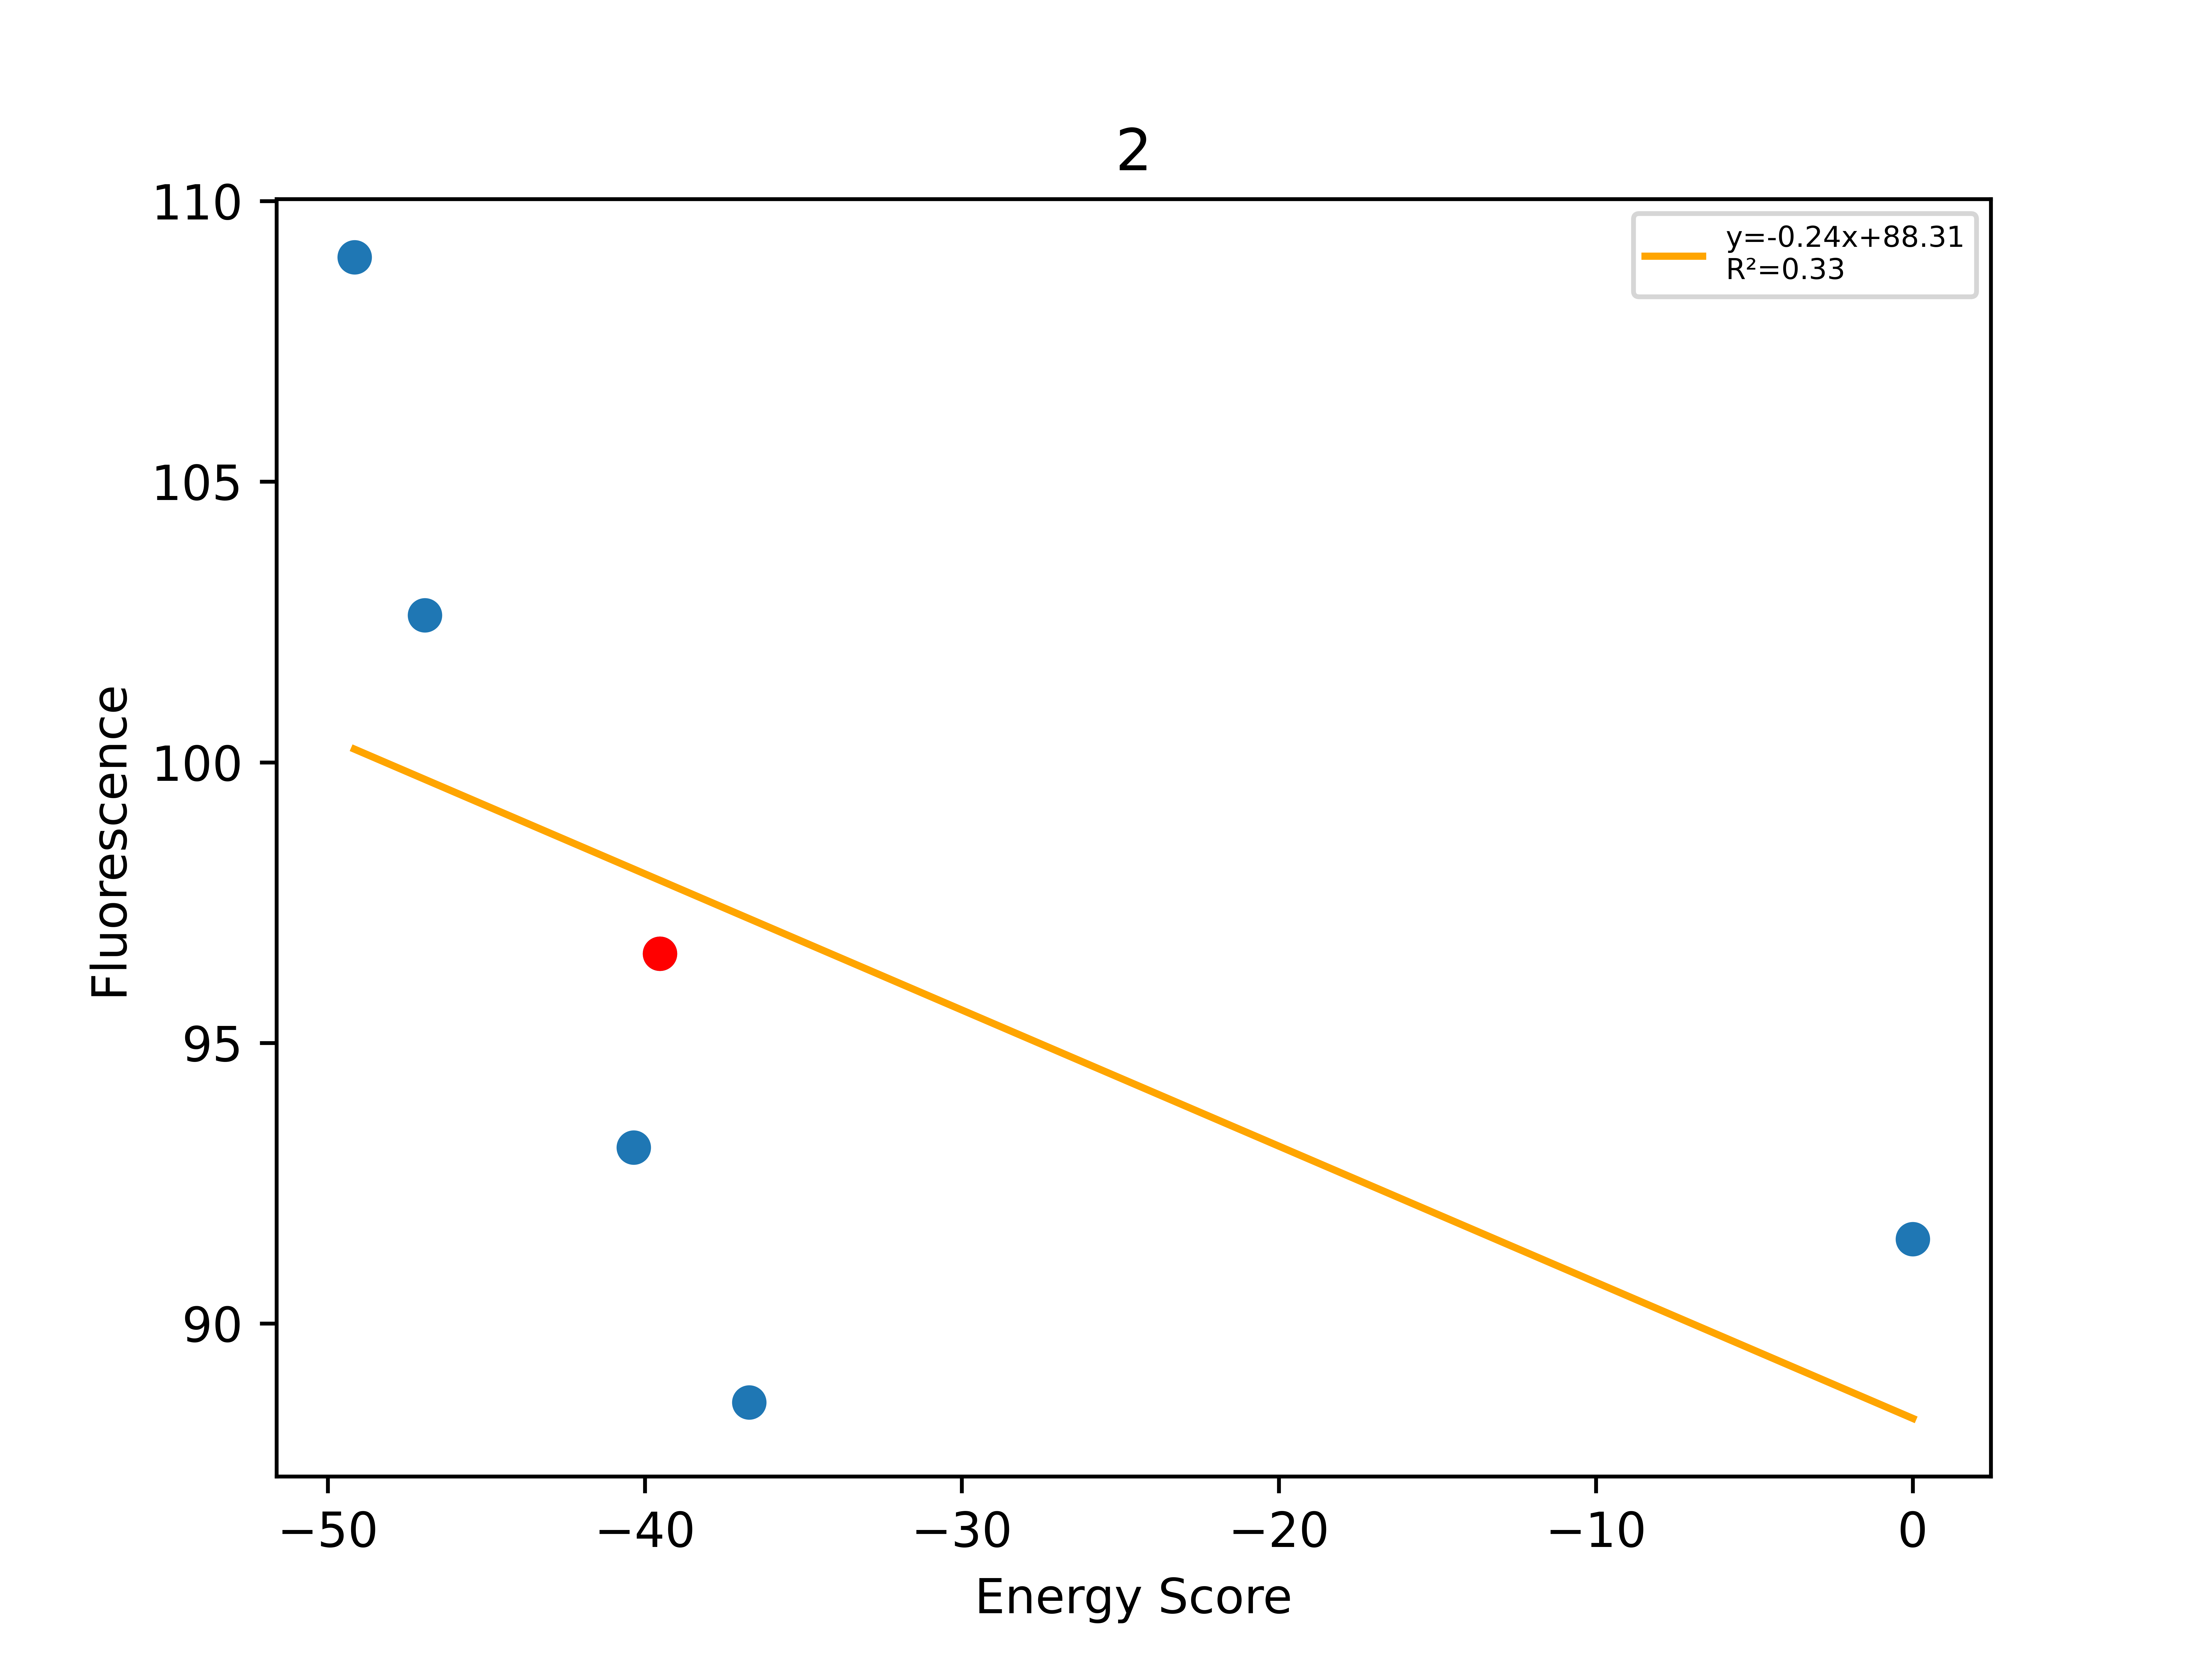

The file beside this chart, header and first rows:
, Unnamed: 0, Total, Dimer, Monomer, DimerDiff, VDWDimer, VDWDiff, HBONDDimer, HBONDDiff, IMM1Dimer, IMM1Diff, SequenceProbability, DimerSasa, MonomerSasa, startXShift, xShift, xShiftDiff, startCrossingAngle, crossingAngle, crossingAngleDiff, startAxialRotation, axialRotation, axialRotationDiff
0, 1030, -49.16, -402, -352.9, -21.49, -67.93, -4.128, -91.27, -20.37, -242.8, 3.001, 1.38504e-05, 3688, 4714, 7.168, 6.523, 0.6448, -48.77, -49.55, 0.7849, 21.99, 17.8, 4.19
1, 1028, -46.94, -401.3, -354.4, -20.81, -78.08, -14.29, -78.47, -7.564, -244.8, 1.042, 1.9764e-05, 3701, 4769, 7.168, 6.523, 0.6448, -48.77, -49.55, 0.7849, 21.99, 17.8, 4.19
2, 1029, -40.35, -397.9, -357.5, -17.33, -82.49, -18.69, -70.6, 0.3068, -244.8, 1.051, 2.09571e-05, 3707, 4751, 7.168, 6.523, 0.6448, -48.77, -49.55, 0.7849, 21.99, 17.8, 4.19
3, 1027, -39.52, -380.5, -341, -13.04, -63.8, -6.158, -70.91, -5.197, -245.8, -1.685, 3.14356e-05, 3828, 0.0, 7.168, 6.523, 0.6448, -48.77, -49.55, 0.7849, 21.99, 17.8, 4.19
4, 933, -36.71, -386.4, -349.7, -5.893, -71.59, -7.791, -68.74, 2.168, -246.1, -0.2688, 6.28713e-05, 3703, 4880, 7.168, 6.523, 0.6448, -48.77, -49.55, 0.7849, 21.99, 17.8, 4.19
5, 1026, 0.0, 37.03, -325.4, 417.6, 346.7, 410.5, -63.9, 7.007, -245.8, 0.04806, 1.78371e-05, 3655, 4865, 7.168, 6.523, 0.6448, -48.77, -49.55, 0.7849, 21.99, 17.8, 4.19
